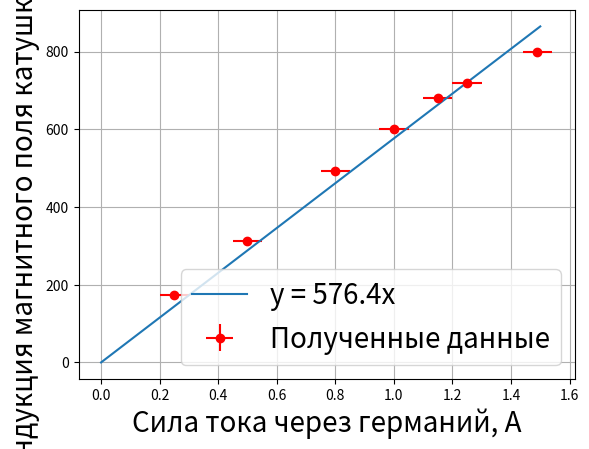

Here is the Python script that generated this plot:
import matplotlib.pyplot as plt
import math

def fun(arrx,arry):
    x = arrx
    y = arry

    xy_av = 0
    x_2_av = 0
    y_2_av = 0
    x_av=0
    y_av = 0
    for i in range(len(arrx)):
        x_av += x[i]
        y_av += y[i]
        xy_av += x[i] * y[i]
        x_2_av += x[i] * x[i]
        y_2_av += y[i] * y[i]
    
    x_av /= len(x)
    y_av /= len(y)
    xy_av /= len(x)
    x_2_av /= len(x)
    y_2_av /= len(x)

    a = (xy_av - x_av * y_av)/(x_2_av - x_av ** 2)
    b = y_av - a * x_av

    sigma_a = 1/(len(arrx)**(0.5))*( (y_2_av - y_av ** 2)/(x_2_av - x_av**2) - a*2 ) ** 0.5
    sigma_b = sigma_a * (x_2_av - x_av**2)**0.5
    
    k = xy_av / x_2_av
    sigma_k = 1/(7**0.5)*(y_2_av / x_2_av - k ** 2)**0.5
    print(k,sigma_k)
    return(a,b,sigma_a,sigma_b,k)

Is = [1.49, 1.25, 1.15, 1.00, 0.8, 0.5, 0.25]
Fi = [6, 5.4, 5.1, 4.5, 3.7, 2.35, 1.3]

B= []
for i in range(len(Fi)):
    B.append(Fi[i] / (75 * 10**(-4)))

a,b,sa,sb,k = fun(Is, B)
xerrs = [0.05]*7
yerrs = [0.1]*7

plt.errorbar(Is,B, color='red',xerr=0.05,yerr=0.1 /1000,fmt='o',label='Полученные данные')
plt.plot([0,1.5],[0,1.5*k],label="y = " + str(k)[0:5] + "x")
#plt.errorbar(xerrs,yerrs)

print(sa,sb)

plt.xlabel(r"Сила тока через германий, А",fontsize=20)
plt.ylabel(r"Индукция магнитного поля катушки, мТл",fontsize=20)
#plt.plot(ts,sigmas,color = 'r', label = "Полученные данные")
#plt.plot(t_correct,sigma_correct,color = 'g', label = "Табличные данные")



plt.legend(fontsize=20)
plt.grid()
plt.show()
